2-way image classification set "processedData" from GitHub (Rymaa-del/Zoidberg); label vocabulary: normal, pneumonia.

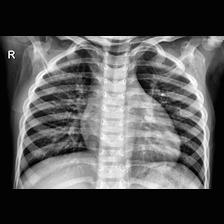
Label: normal

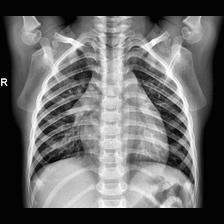
Label: normal

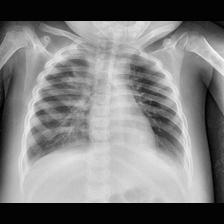
Label: pneumonia

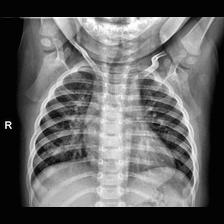
Label: normal

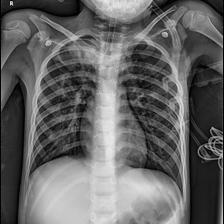
Label: pneumonia

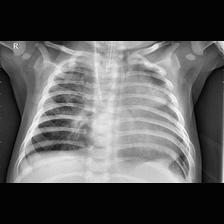
Label: pneumonia
